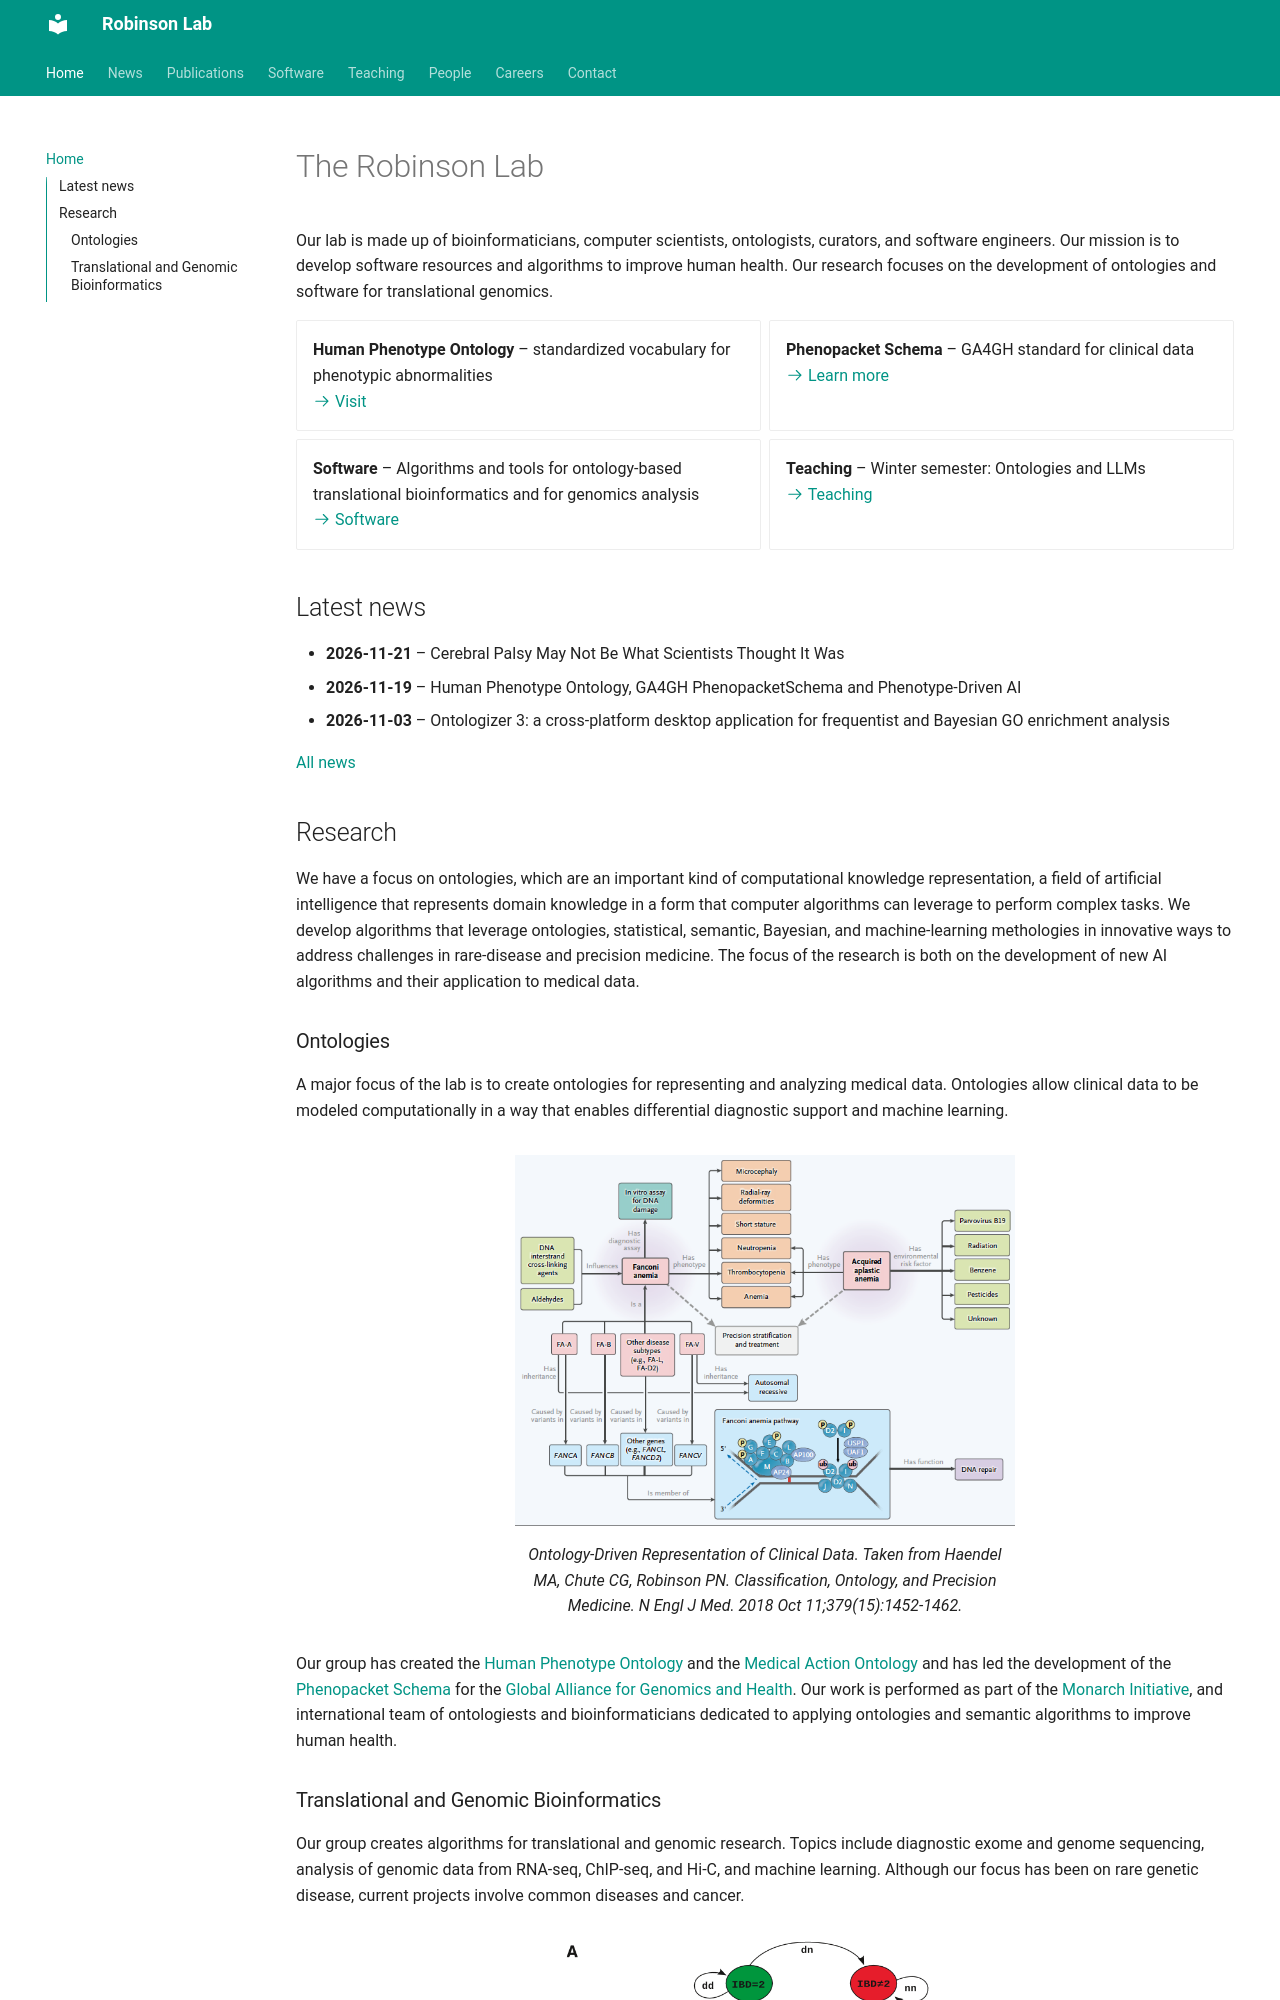

repository: RobinsonGroup/robinsongroup.github.io · page: index.html · generator: mkdocs

# The Robinson Lab

Our lab is made up of bioinformaticians, computer scientists, ontologists, curators, and software engineers.
Our mission is to develop software resources and algorithms to improve human health.
Our research focuses on the development of ontologies and software for translational genomics.

<div class="grid cards" markdown>

- **Human Phenotype Ontology** – standardized vocabulary for phenotypic abnormalities  
  [:octicons-arrow-right-24: Visit](http://www.human-phenotype-ontology.org)

- **Phenopacket Schema** – GA4GH standard for clinical data  
  [:octicons-arrow-right-24: Learn more](https://pubmed.ncbi.nlm.nih.gov/35705716/)

- **Software** – Algorithms and tools for ontology-based translational bioinformatics and for genomics analysis  
  [:octicons-arrow-right-24: Software](software.md)

  - **Teaching** – Winter semester: Ontologies and LLMs  
  [:octicons-arrow-right-24: Teaching](teaching.md)

</div>

## Latest news

--8<-- "snippets/news_teaser.md"

## Research

We have a focus on ontologies, which are an important kind of computational knowledge 
representation, a field of artificial intelligence that represents domain knowledge in a form that 
computer algorithms can leverage to perform complex tasks. We develop algorithms 
that leverage ontologies, statistical, semantic, Bayesian, and machine-learning methologies in innovative ways 
to address challenges in rare-disease and precision medicine. The focus of the research is both on the 
development of new AI algorithms and their application to medical data.
